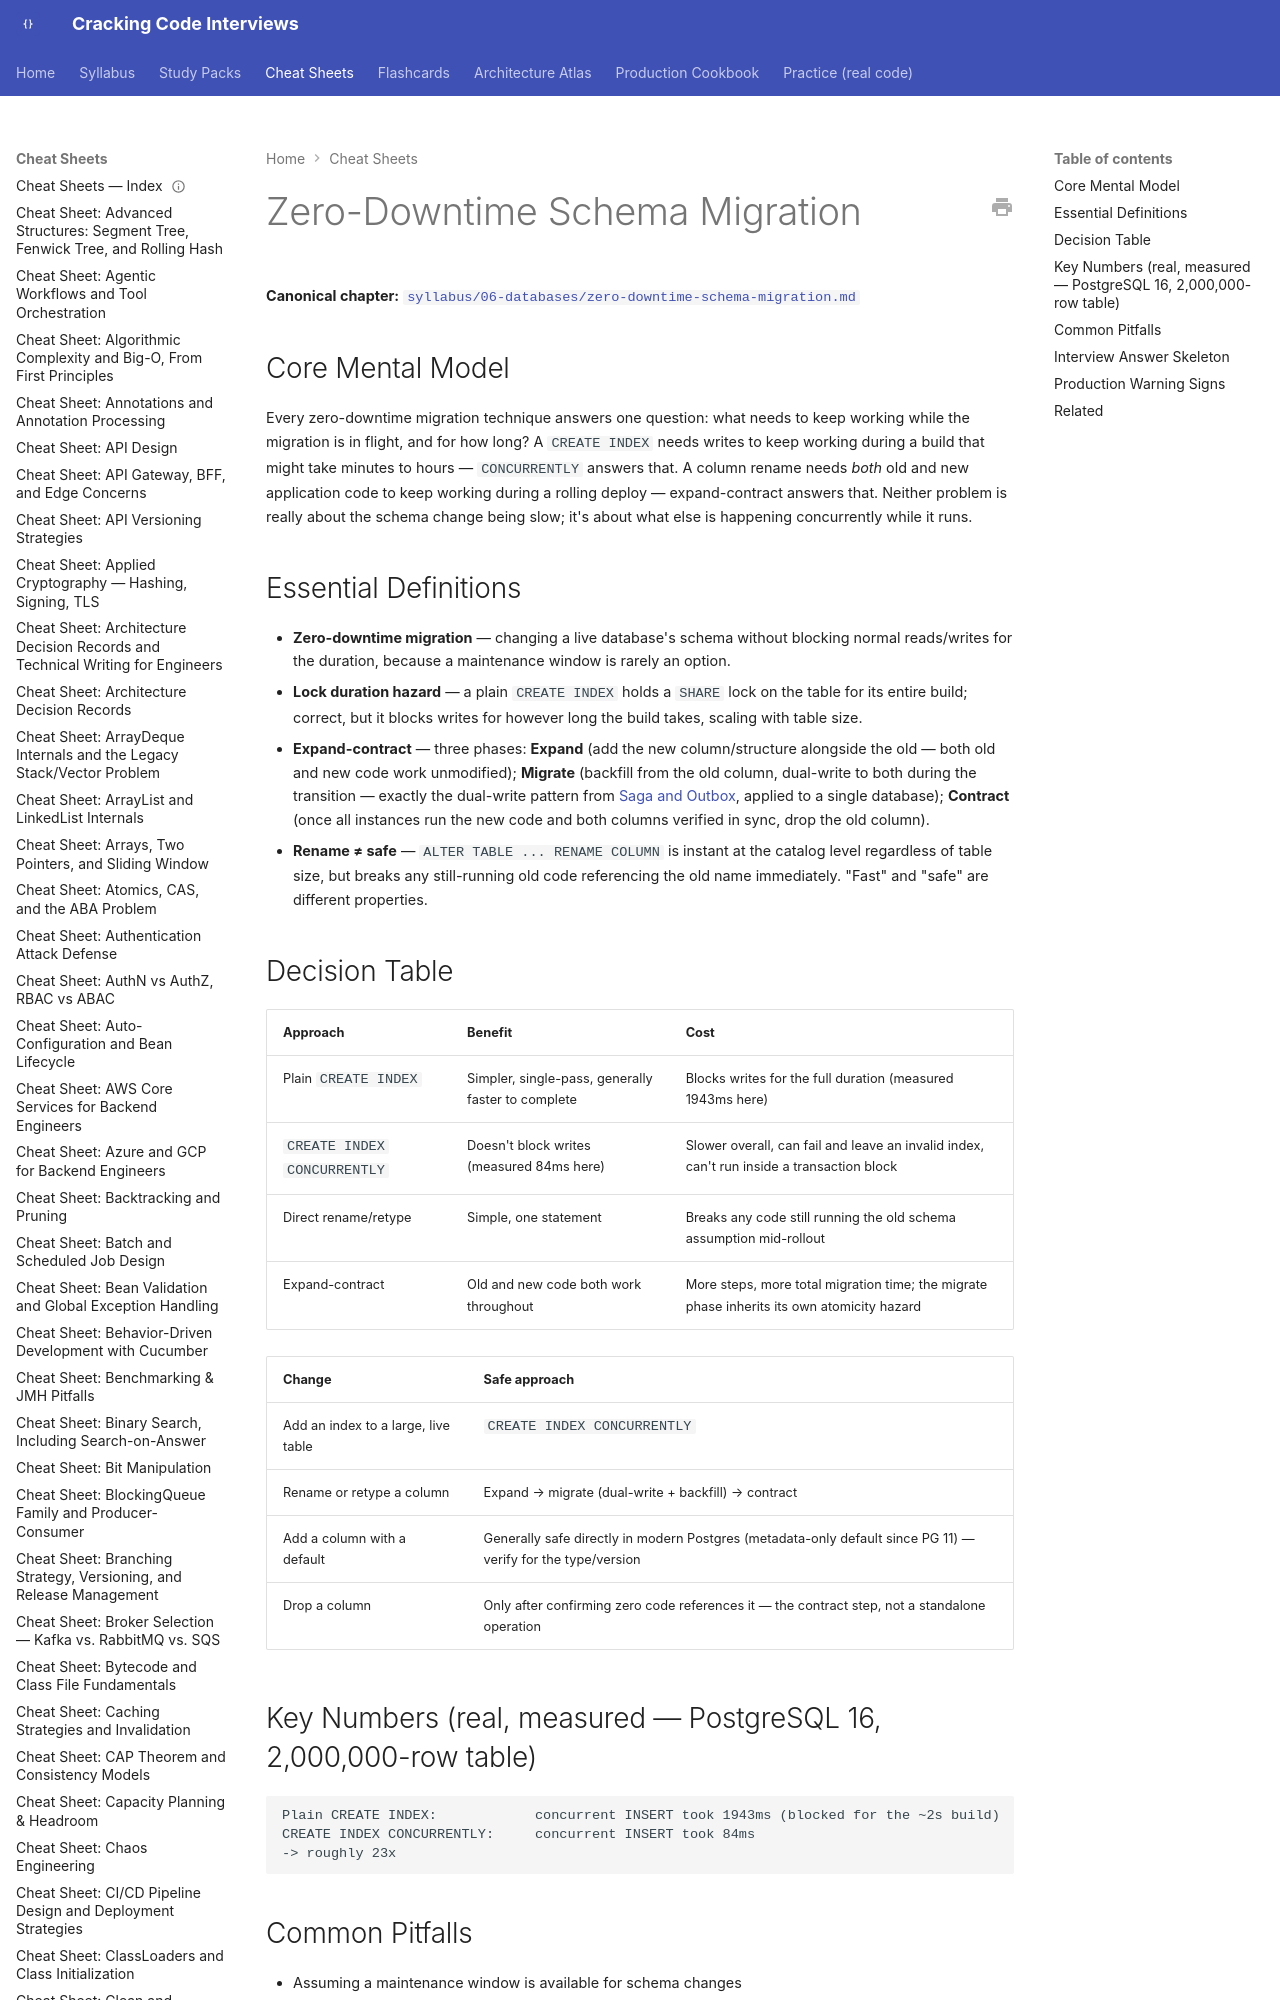

repository: JuanMelendres/cracking-code-interviews · page: cheat-sheets/zero-downtime-schema-migration/index.html · generator: mkdocs

---
title: "Cheat Sheet: Zero-Downtime Schema Migration"
slug: zero-downtime-schema-migration
document_type: cheat-sheet
domain: databases
topic_id: T-616
canonical: ../syllabus/06-databases/zero-downtime-schema-migration.md
last_updated: 2026-08-04
---

# Zero-Downtime Schema Migration

**Canonical chapter:** [`syllabus/06-databases/zero-downtime-schema-migration.md`](../syllabus/06-databases/zero-downtime-schema-migration.md)
